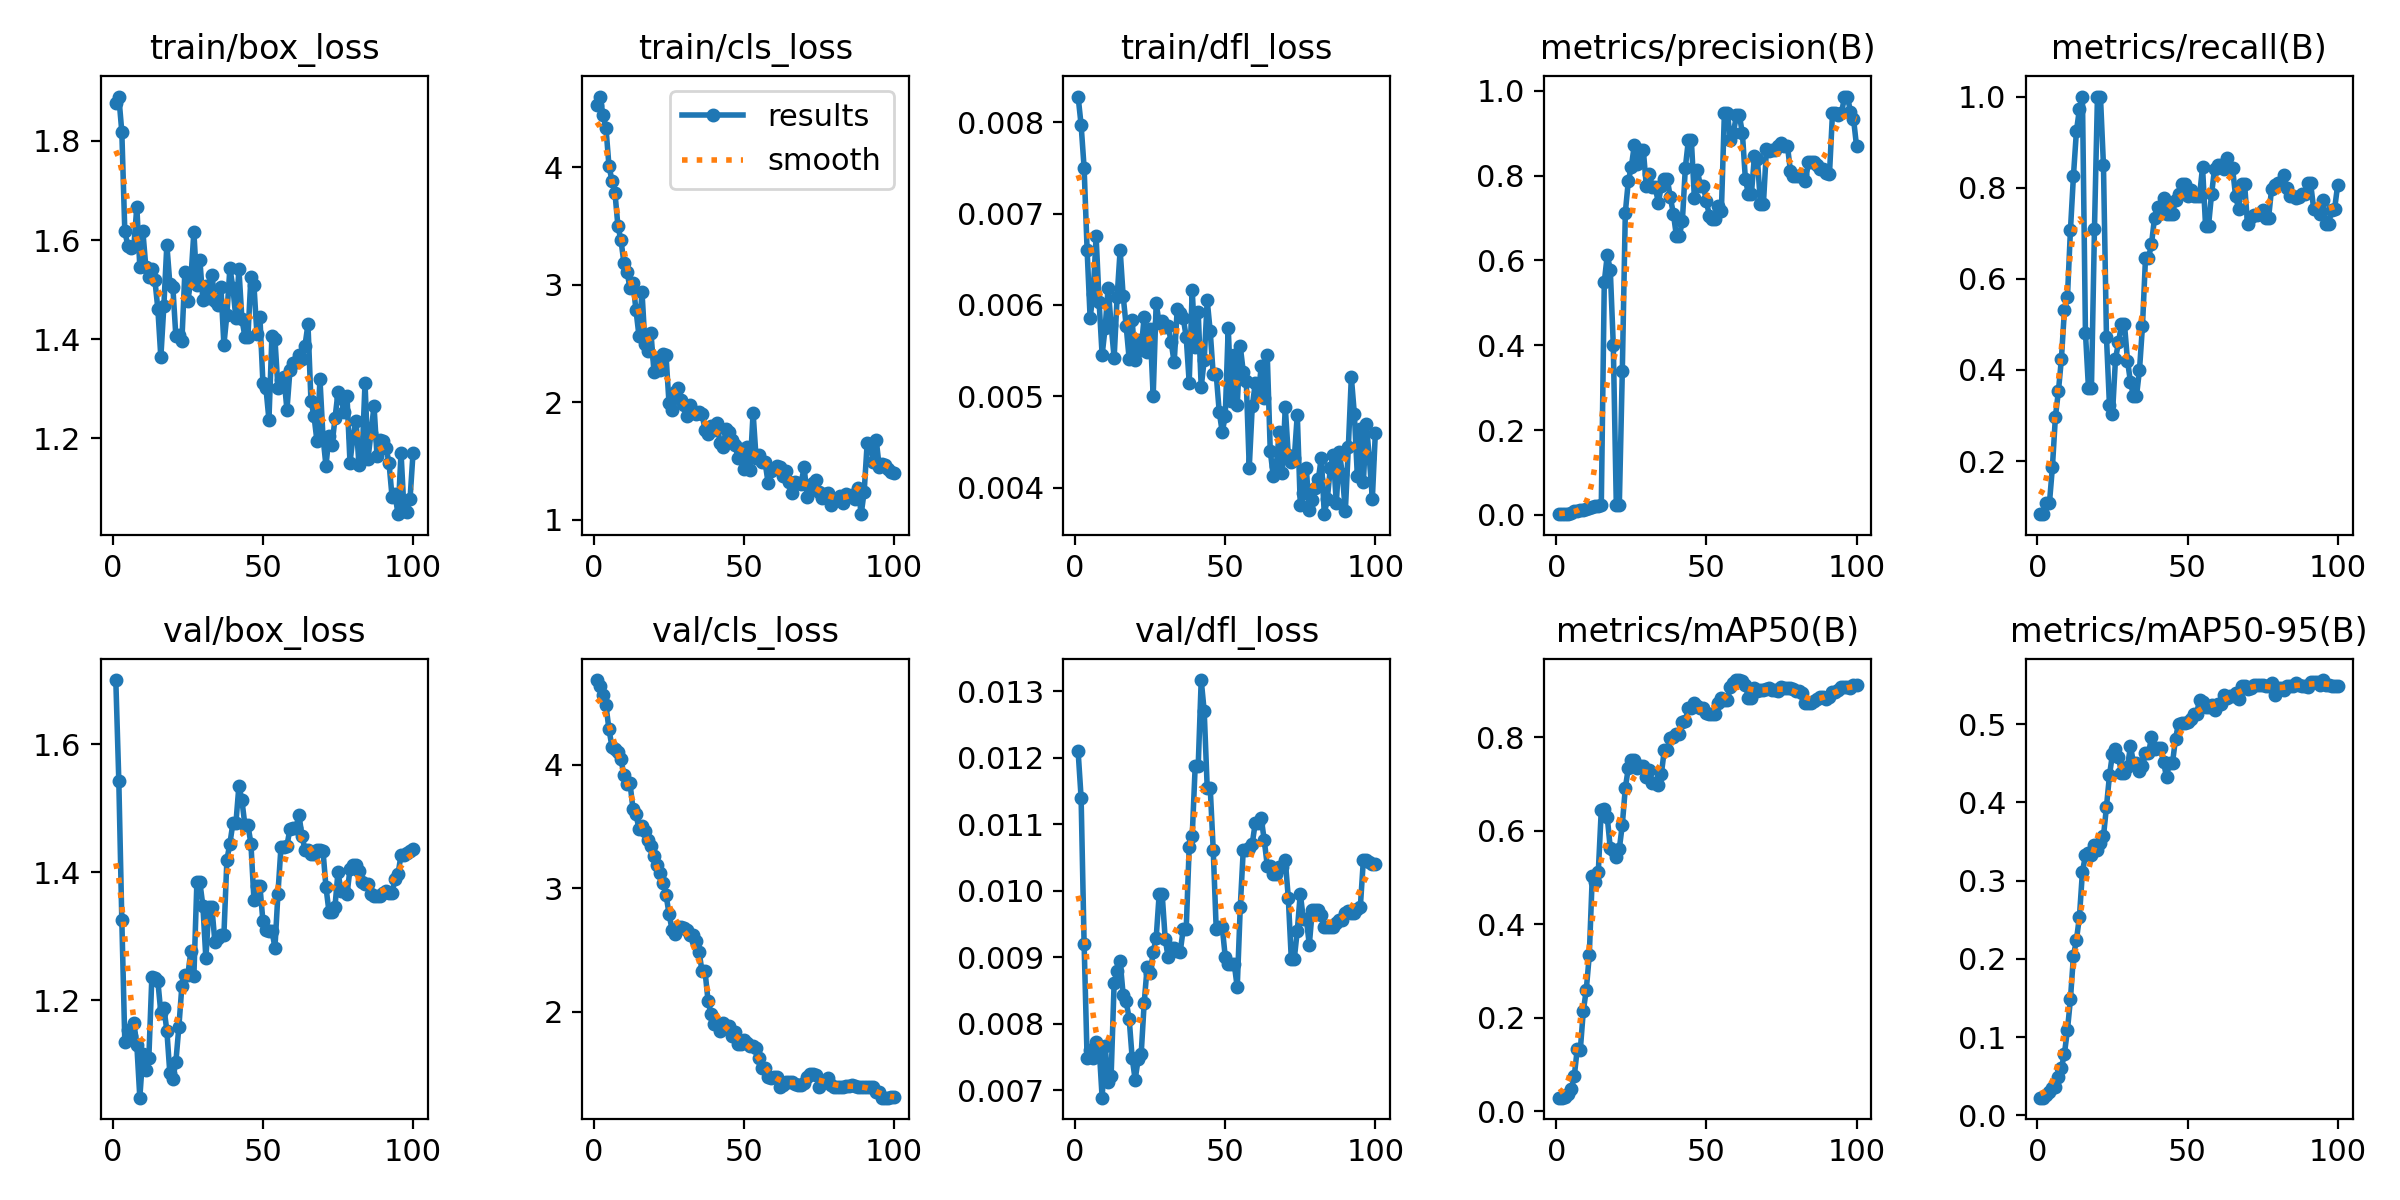

The table this chart was drawn from, first rows:
epoch, time, train/box_loss, train/cls_loss, train/dfl_loss, metrics/precision(B), metrics/recall(B), metrics/mAP50(B), metrics/mAP50-95(B), val/box_loss, val/cls_loss, val/dfl_loss, lr/pg0, lr/pg1, lr/pg2
1, 24.32, 1.876, 4.527, 0.00828, 0.0016, 0.08333, 0.02879, 0.02275, 1.701, 4.685, 0.0121, 3.334e-05, 3.334e-05, 3.334e-05
2, 38.65, 1.889, 4.602, 0.00797, 0.0019, 0.08333, 0.02907, 0.02294, 1.543, 4.641, 0.0114, 8.25248e-05, 8.25248e-05, 8.25248e-05
3, 52.16, 1.818, 4.449, 0.0075, 0.00263, 0.1071, 0.02976, 0.02611, 1.325, 4.562, 0.0092, 0.0001307, 0.0001307, 0.0001307
4, 63.67, 1.618, 4.336, 0.0066, 0.00276, 0.1071, 0.03705, 0.02962, 1.135, 4.479, 0.00748, 0.0001779, 0.0001779, 0.0001779
5, 76.27, 1.589, 4.011, 0.00586, 0.00494, 0.1865, 0.04705, 0.03555, 1.153, 4.286, 0.00761, 0.0002241, 0.0002241, 0.0002241
6, 88.68, 1.583, 3.886, 0.00612, 0.00812, 0.2976, 0.07461, 0.03611, 1.144, 4.144, 0.00749, 0.0002694, 0.0002694, 0.0002694
7, 100.8, 1.587, 3.781, 0.00675, 0.0096, 0.3532, 0.1334, 0.0495, 1.165, 4.126, 0.00773, 0.0003136, 0.0003136, 0.0003136
8, 112.3, 1.667, 3.496, 0.00603, 0.01062, 0.4246, 0.1299, 0.06086, 1.13, 4.104, 0.00765, 0.0003568, 0.0003568, 0.0003568
9, 125.7, 1.546, 3.38, 0.00545, 0.0125, 0.5317, 0.2136, 0.07901, 1.047, 4.041, 0.00689, 0.0003991, 0.0003991, 0.0003991
10, 138.3, 1.618, 3.182, 0.00575, 0.01263, 0.5595, 0.2596, 0.109, 1.115, 3.914, 0.00767, 0.0004404, 0.0004404, 0.0004404
11, 149.6, 1.546, 3.113, 0.00619, 0.01532, 0.7064, 0.3332, 0.1485, 1.091, 3.84, 0.00712, 0.0004806, 0.0004806, 0.0004806
12, 161.5, 1.525, 2.972, 0.00578, 0.01782, 0.8254, 0.5028, 0.2037, 1.109, 3.85, 0.00722, 0.0005199, 0.0005199, 0.0005199
13, 173.3, 1.542, 3.017, 0.00542, 0.02007, 0.9246, 0.4912, 0.2242, 1.235, 3.642, 0.00862, 0.0005582, 0.0005582, 0.0005582
14, 184.8, 1.52, 2.785, 0.00609, 0.02166, 0.9722, 0.5112, 0.2542, 1.234, 3.597, 0.00879, 0.0005955, 0.0005955, 0.0005955
15, 196.2, 1.461, 2.564, 0.0066, 0.02244, 1, 0.6452, 0.3114, 1.23, 3.48, 0.00894, 0.0006318, 0.0006318, 0.0006318
16, 207.4, 1.364, 2.939, 0.0061, 0.5494, 0.482, 0.6455, 0.3324, 1.18, 3.504, 0.00844, 0.0006671, 0.0006671, 0.0006671
17, 218.9, 1.467, 2.495, 0.00577, 0.6127, 0.3611, 0.6282, 0.3352, 1.188, 3.463, 0.00834, 0.0007015, 0.0007015, 0.0007015
18, 230.3, 1.591, 2.439, 0.00541, 0.5771, 0.3611, 0.5619, 0.3334, 1.152, 3.386, 0.00808, 0.0007348, 0.0007348, 0.0007348
19, 242.5, 1.512, 2.587, 0.00583, 0.3993, 0.7083, 0.5577, 0.3463, 1.085, 3.337, 0.00749, 0.0007672, 0.0007672, 0.0007672
20, 254.3, 1.506, 2.256, 0.0054, 0.02401, 1, 0.5436, 0.3395, 1.077, 3.264, 0.00716, 0.0007985, 0.0007985, 0.0007985
21, 266.3, 1.406, 2.38, 0.00562, 0.02263, 1, 0.5608, 0.3482, 1.103, 3.188, 0.00747, 0.0008289, 0.0008289, 0.0008289
22, 277.9, 1.409, 2.274, 0.00551, 0.3395, 0.8489, 0.6127, 0.3566, 1.158, 3.12, 0.00754, 0.0008583, 0.0008583, 0.0008583
23, 288.8, 1.396, 2.415, 0.00587, 0.7124, 0.4722, 0.6913, 0.3945, 1.222, 3.038, 0.00831, 0.0008867, 0.0008867, 0.0008867
24, 300, 1.536, 2.4, 0.00549, 0.7869, 0.3223, 0.7337, 0.4345, 1.24, 2.947, 0.00886, 0.0009141, 0.0009141, 0.0009141
25, 312.8, 1.477, 1.993, 0.00574, 0.8209, 0.3027, 0.7522, 0.462, 1.24, 2.793, 0.00876, 0.0009405, 0.0009405, 0.0009405
26, 324.5, 1.521, 1.933, 0.005, 0.8716, 0.4234, 0.752, 0.4687, 1.276, 2.664, 0.00908, 0.0009659, 0.0009659, 0.0009659
27, 336, 1.616, 2.085, 0.00602, 0.8261, 0.4603, 0.7334, 0.4583, 1.237, 2.628, 0.00929, 0.0009903, 0.0009903, 0.0009903
28, 347.4, 1.508, 2.122, 0.0058, 0.8599, 0.5, 0.7378, 0.4377, 1.384, 2.685, 0.00995, 0.001014, 0.001014, 0.001014
29, 358.5, 1.559, 2.017, 0.00582, 0.8599, 0.5, 0.7378, 0.4377, 1.384, 2.685, 0.00995, 0.001036, 0.001036, 0.001036
30, 370, 1.479, 1.974, 0.00576, 0.7748, 0.4206, 0.715, 0.4459, 1.348, 2.674, 0.00928, 0.001058, 0.001058, 0.001058
31, 382.5, 1.508, 1.887, 0.00577, 0.8036, 0.3735, 0.7294, 0.4716, 1.265, 2.663, 0.009, 0.001078, 0.001078, 0.001078
32, 394.3, 1.483, 1.98, 0.00559, 0.7719, 0.3427, 0.7028, 0.451, 1.345, 2.624, 0.00914, 0.001098, 0.001098, 0.001098
33, 405.5, 1.53, 1.925, 0.00537, 0.7719, 0.3427, 0.7028, 0.451, 1.345, 2.624, 0.00914, 0.001116, 0.001116, 0.001116
34, 416.9, 1.478, 1.896, 0.00595, 0.7359, 0.3997, 0.6966, 0.4403, 1.291, 2.574, 0.0091, 0.001122, 0.001122, 0.001122
35, 428.7, 1.47, 1.917, 0.00591, 0.7752, 0.497, 0.7209, 0.4469, 1.297, 2.486, 0.00908, 0.001106, 0.001106, 0.001106
36, 439.9, 1.506, 1.901, 0.00586, 0.7907, 0.6453, 0.7734, 0.4627, 1.302, 2.326, 0.00942, 0.001089, 0.001089, 0.001089
37, 451.2, 1.389, 1.765, 0.00565, 0.7907, 0.6453, 0.7734, 0.4627, 1.302, 2.326, 0.00942, 0.001073, 0.001073, 0.001073
38, 463, 1.45, 1.727, 0.00515, 0.7485, 0.6766, 0.7982, 0.4836, 1.42, 2.087, 0.01066, 0.001056, 0.001056, 0.001056
39, 474.9, 1.544, 1.801, 0.00616, 0.7105, 0.7331, 0.8007, 0.4683, 1.445, 1.979, 0.01082, 0.00104, 0.00104, 0.00104
40, 485.8, 1.504, 1.761, 0.00554, 0.6587, 0.757, 0.8065, 0.4692, 1.477, 1.901, 0.01188, 0.001023, 0.001023, 0.001023
41, 496.9, 1.442, 1.821, 0.00592, 0.6587, 0.757, 0.8065, 0.4692, 1.477, 1.901, 0.01188, 0.001007, 0.001007, 0.001007
42, 508.2, 1.542, 1.653, 0.0051, 0.6925, 0.777, 0.8321, 0.4516, 1.535, 1.844, 0.01317, 0.0009904, 0.0009904, 0.0009904
43, 519.6, 1.44, 1.616, 0.0054, 0.8187, 0.7421, 0.8356, 0.4327, 1.513, 1.906, 0.0127, 0.0009739, 0.0009739, 0.0009739
44, 530.8, 1.405, 1.774, 0.00605, 0.8831, 0.7421, 0.8621, 0.4508, 1.474, 1.882, 0.01155, 0.0009574, 0.0009574, 0.0009574
45, 542.4, 1.405, 1.744, 0.00571, 0.8831, 0.7421, 0.8621, 0.4508, 1.474, 1.882, 0.01155, 0.0009409, 0.0009409, 0.0009409
46, 554.1, 1.526, 1.683, 0.00524, 0.7474, 0.7734, 0.8738, 0.4815, 1.445, 1.805, 0.01062, 0.0009244, 0.0009244, 0.0009244
47, 565.4, 1.51, 1.637, 0.00524, 0.8132, 0.7857, 0.8674, 0.5009, 1.357, 1.837, 0.00942, 0.0009078, 0.0009078, 0.0009078
48, 577.9, 1.41, 1.525, 0.00483, 0.7749, 0.8083, 0.8622, 0.5015, 1.378, 1.736, 0.00946, 0.0008913, 0.0008913, 0.0008913
49, 591, 1.444, 1.605, 0.00461, 0.7749, 0.8083, 0.8622, 0.5015, 1.378, 1.736, 0.00946, 0.0008748, 0.0008748, 0.0008748
50, 602.3, 1.312, 1.434, 0.00478, 0.7399, 0.7817, 0.8527, 0.5025, 1.323, 1.771, 0.00901, 0.0008583, 0.0008583, 0.0008583
51, 614.7, 1.302, 1.619, 0.00575, 0.7051, 0.7942, 0.8496, 0.5063, 1.31, 1.743, 0.0089, 0.0008418, 0.0008418, 0.0008418
52, 625.9, 1.238, 1.427, 0.00495, 0.6979, 0.7817, 0.8491, 0.5128, 1.309, 1.719, 0.0089, 0.0008253, 0.0008253, 0.0008253
53, 637.4, 1.407, 1.912, 0.00545, 0.6979, 0.7817, 0.8491, 0.5128, 1.309, 1.719, 0.0089, 0.0008088, 0.0008088, 0.0008088
54, 649.2, 1.4, 1.526, 0.00491, 0.7285, 0.7817, 0.8738, 0.5312, 1.282, 1.708, 0.00855, 0.0007923, 0.0007923, 0.0007923
55, 660.4, 1.302, 1.553, 0.00555, 0.7171, 0.8451, 0.8834, 0.5288, 1.366, 1.626, 0.00975, 0.0007758, 0.0007758, 0.0007758
56, 672.2, 1.318, 1.493, 0.00527, 0.9482, 0.7169, 0.8806, 0.5215, 1.439, 1.544, 0.01061, 0.0007593, 0.0007593, 0.0007593
57, 684, 1.323, 1.49, 0.00517, 0.9482, 0.7169, 0.8806, 0.5215, 1.439, 1.544, 0.01061, 0.0007428, 0.0007428, 0.0007428
58, 696.2, 1.258, 1.315, 0.00422, 0.8841, 0.7857, 0.907, 0.5243, 1.441, 1.472, 0.01065, 0.0007263, 0.0007263, 0.0007263
59, 711.8, 1.337, 1.417, 0.00489, 0.9009, 0.8413, 0.9159, 0.5176, 1.468, 1.459, 0.01071, 0.0007098, 0.0007098, 0.0007098
60, 727.1, 1.352, 1.433, 0.00514, 0.9417, 0.849, 0.9222, 0.5255, 1.47, 1.471, 0.01102, 0.0006933, 0.0006933, 0.0006933
... 40 more rows
